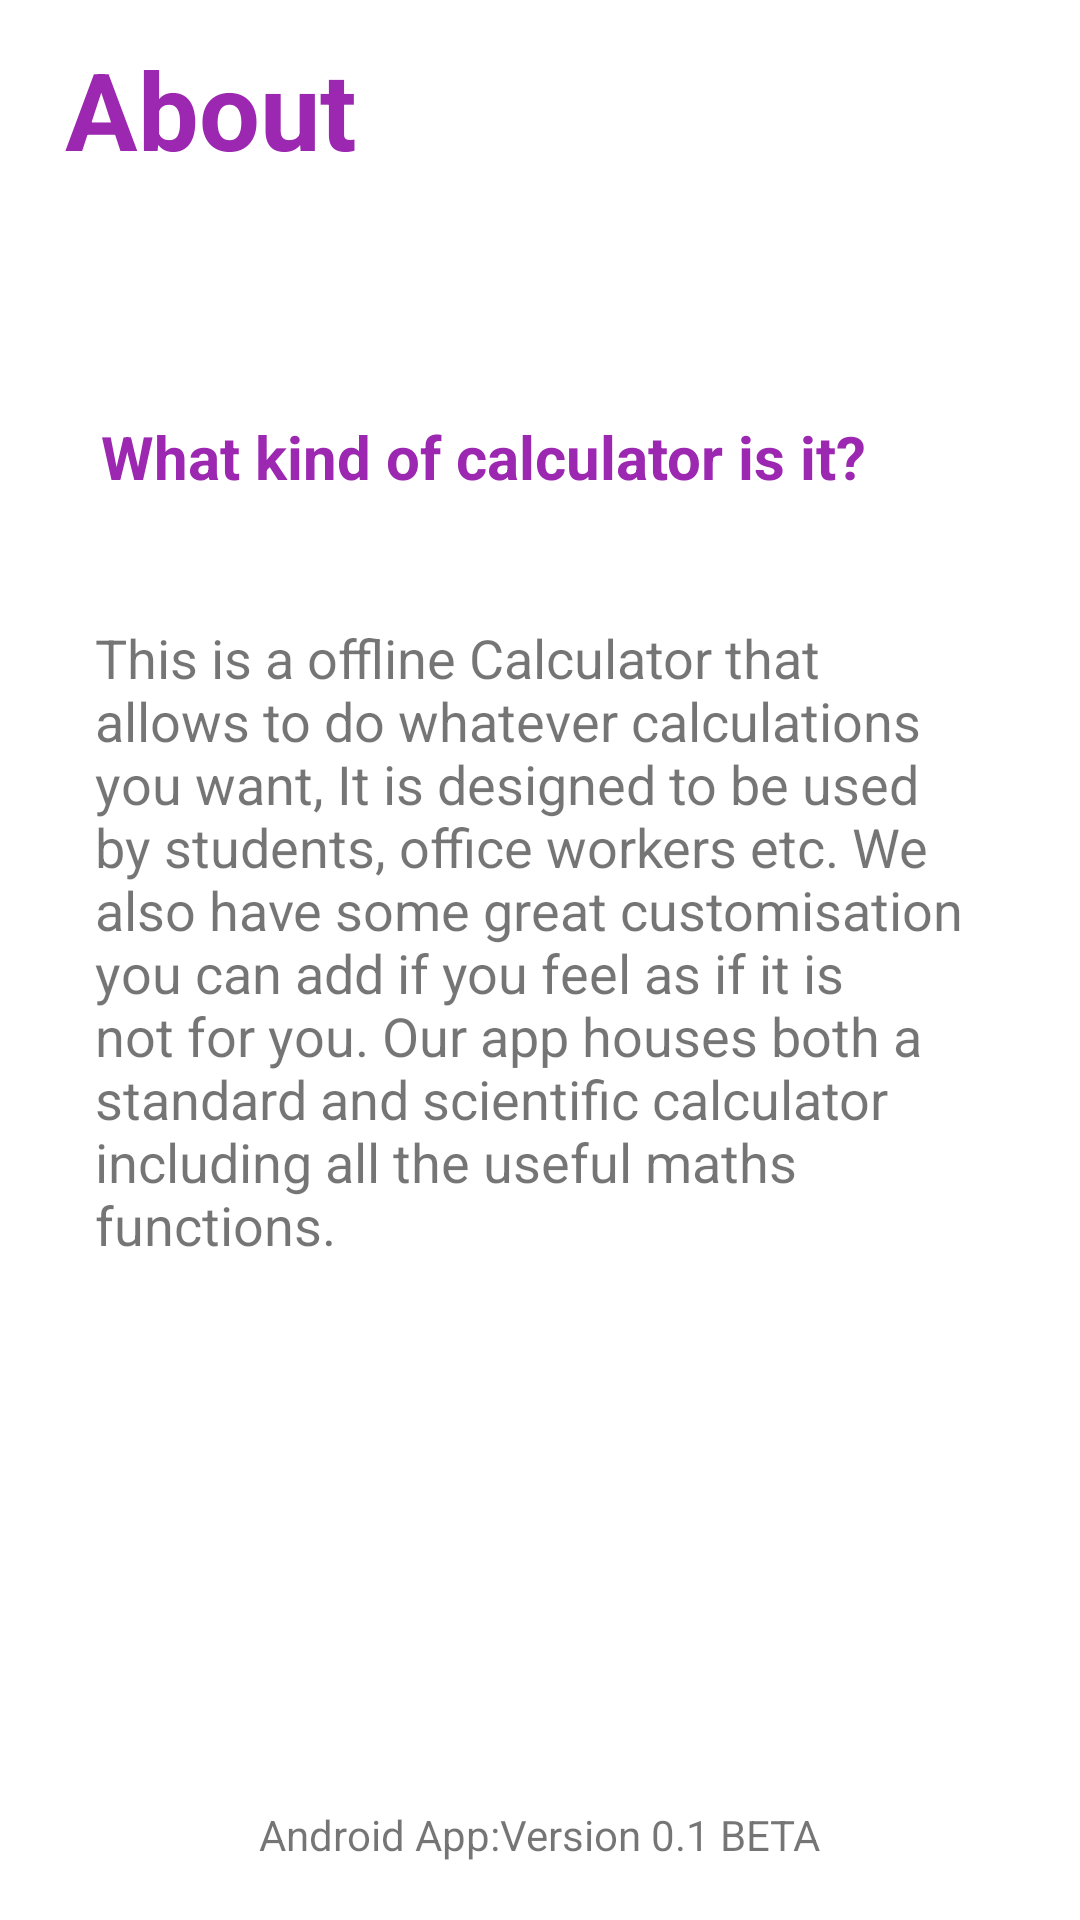

This screen was rendered from an Android layout file. Write that file and the resources it references.
<!-- AndroidManifest.xml: application theme Theme.Calculator -->
<!-- res/layout/activity_main_about.xml -->
<?xml version="1.0" encoding="utf-8"?>
<androidx.constraintlayout.widget.ConstraintLayout
    xmlns:android="http://schemas.android.com/apk/res/android"
    xmlns:app="http://schemas.android.com/apk/res-auto"
    xmlns:tools="http://schemas.android.com/tools"
    android:layout_width="match_parent"
    android:layout_height="match_parent">

    <TextView
        android:layout_width="189dp"
        android:layout_height="61dp"
        android:text="About"
        android:textColor="#9C27B0"
        android:textSize="36sp"
        android:textStyle="bold"
        app:layout_constraintBottom_toBottomOf="parent"
        app:layout_constraintEnd_toEndOf="parent"
        app:layout_constraintHorizontal_bias="0.127"
        app:layout_constraintStart_toStartOf="parent"
        app:layout_constraintTop_toTopOf="parent"
        app:layout_constraintVertical_bias="0.021"
        tools:ignore="HardcodedText" />

    <TextView
        android:id="@+id/textView3"
        android:layout_width="282dp"
        android:layout_height="wrap_content"
        android:text="What kind of calculator is it?"
        android:textColor="#9C27B0"
        android:textSize="20dp"
        android:textStyle="bold"
        app:layout_constraintBottom_toBottomOf="parent"
        app:layout_constraintEnd_toEndOf="parent"
        app:layout_constraintHorizontal_bias="0.432"
        app:layout_constraintStart_toStartOf="parent"
        app:layout_constraintTop_toTopOf="parent"
        app:layout_constraintVertical_bias="0.226"
        tools:ignore="HardcodedText,SpUsage" />

    <TextView
        android:id="@+id/textView4"
        android:layout_width="297dp"
        android:layout_height="wrap_content"
        android:textSize="18dp"
        android:text="This is a offline Calculator that allows to do whatever calculations you want,
It is designed to be used by students, office workers etc. We also have some great customisation you can add if you feel as if it is not for you. Our app houses both a standard and scientific calculator including all the useful maths functions."
        app:layout_constraintBottom_toBottomOf="parent"
        app:layout_constraintEnd_toEndOf="parent"
        app:layout_constraintStart_toStartOf="parent"
        app:layout_constraintTop_toBottomOf="@+id/textView3"
        app:layout_constraintVertical_bias="0.158"
        tools:ignore="HardcodedText,SpUsage" />

    <TextView
        android:id="@+id/textView6"
        android:layout_width="wrap_content"
        android:layout_height="wrap_content"
        android:text="Android App:Version 0.1 BETA"
        app:layout_constraintBottom_toBottomOf="parent"
        app:layout_constraintEnd_toEndOf="parent"
        app:layout_constraintStart_toStartOf="parent"
        app:layout_constraintTop_toBottomOf="@+id/textView4"
        app:layout_constraintVertical_bias="0.906" />

</androidx.constraintlayout.widget.ConstraintLayout>
<!-- resources referenced by this layout -->
<resources>
  <style name="Theme.Calculator" parent="Theme.MaterialComponents.DayNight.NoActionBar">
          
          <item name="colorPrimary">@color/white</item>
          <item name="colorPrimaryVariant">@color/black</item>
          <item name="colorOnPrimary">@color/black</item>
  
          
          <item name="colorSecondary">@color/teal_200</item>
          <item name="colorSecondaryVariant">@color/teal_700</item>
          <item name="colorOnSecondary">@color/black</item>
  
          
          <item name="android:statusBarColor" tools:targetApi="l">?attr/colorPrimaryVariant</item>
          
      </style>
  <color name="white">#FFFFFFFF</color>
      color&gt;
  <color name="black">#FF000000</color>
  <color name="teal_200">#FF03DAC5</color>
  <color name="teal_700">#FF018786</color>
</resources>
